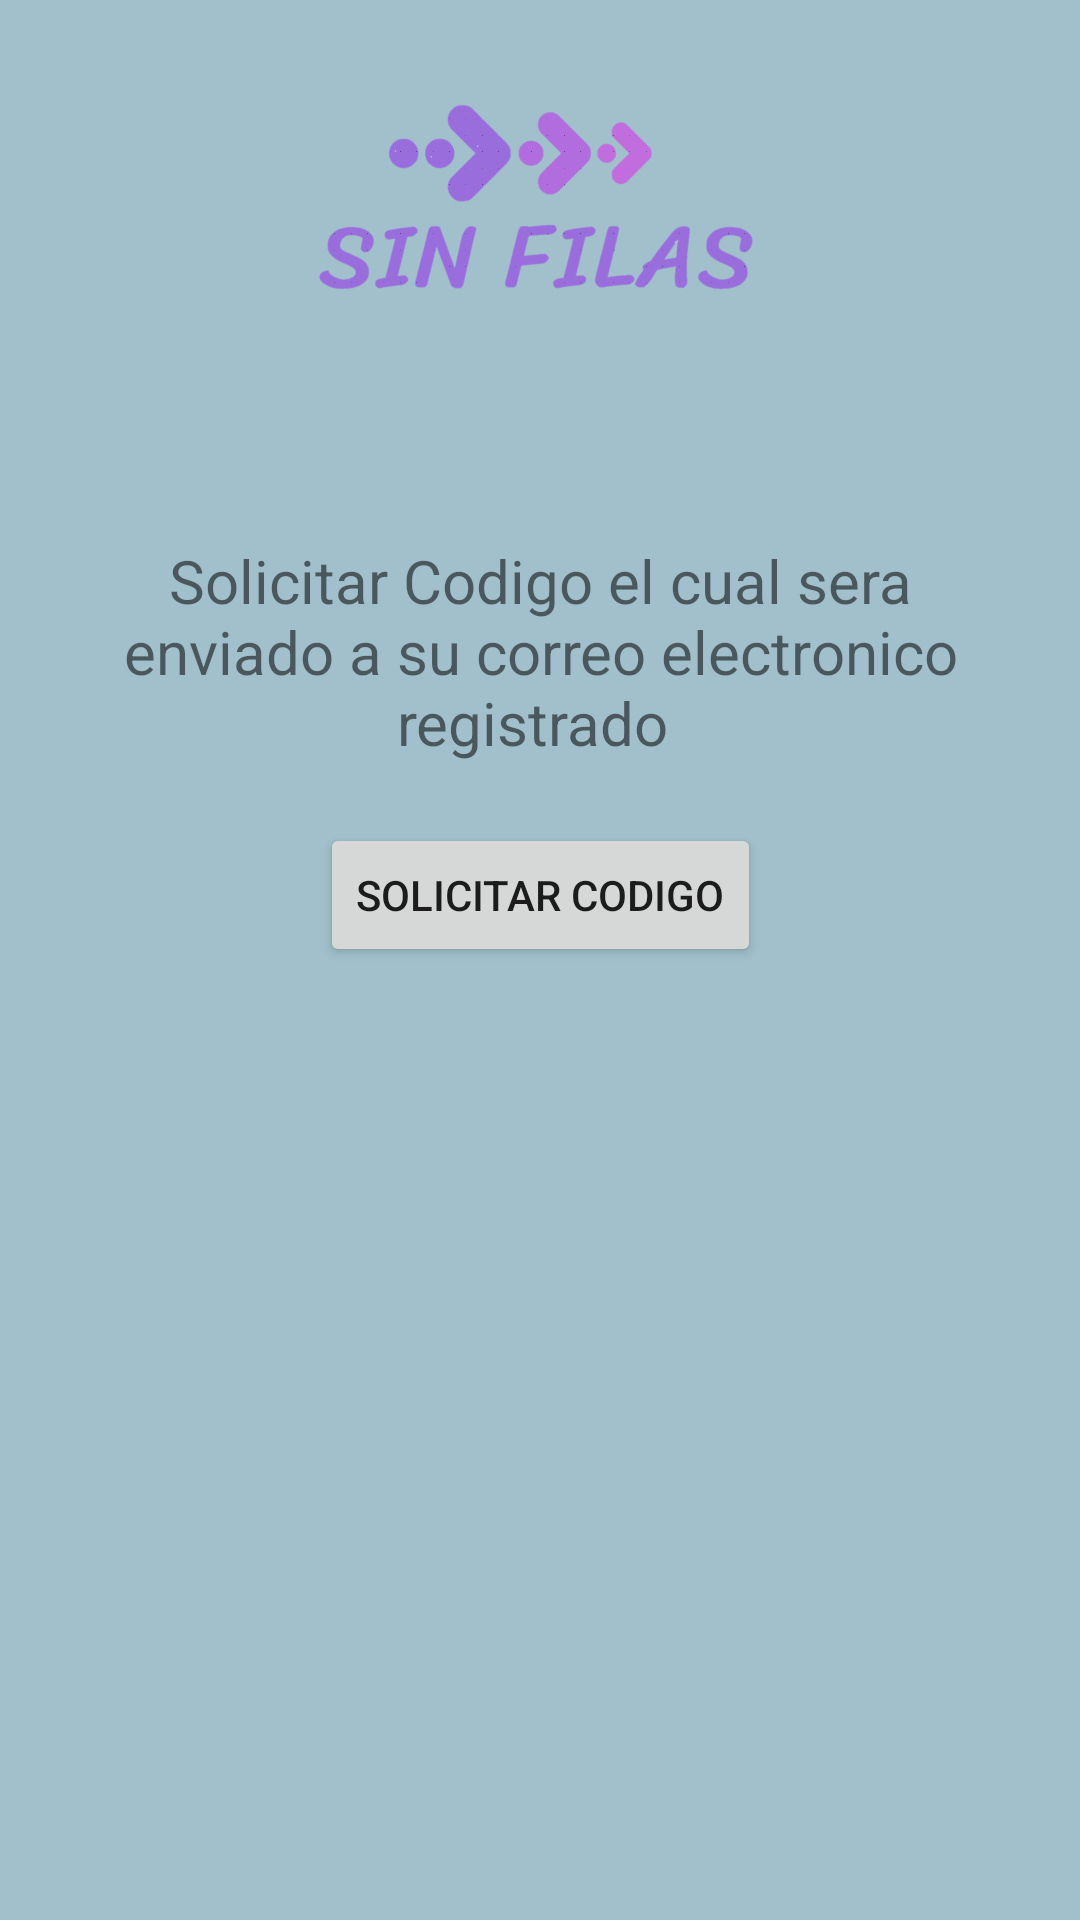

Produce the Android XML layout that renders to this screen, including the resource entries it uses.
<!-- AndroidManifest.xml: application theme Theme.SinFilas -->
<!-- res/layout/activity_recuperar_clave.xml -->
<?xml version="1.0" encoding="utf-8"?>
<androidx.constraintlayout.widget.ConstraintLayout xmlns:android="http://schemas.android.com/apk/res/android"
    xmlns:app="http://schemas.android.com/apk/res-auto"
    xmlns:tools="http://schemas.android.com/tools"
    android:layout_width="match_parent"
    android:layout_height="match_parent"
    tools:context=".recuperarClave">

    <ImageView
        android:id="@+id/imageView"
        android:layout_width="185dp"
        android:layout_height="185dp"
        android:layout_marginTop="20dp"
        android:src="@mipmap/logo1"
        app:layout_constraintBottom_toTopOf="@+id/textView3"
        app:layout_constraintEnd_toEndOf="parent"
        app:layout_constraintStart_toStartOf="parent"
        app:layout_constraintTop_toTopOf="parent" />

    <Button
        android:id="@+id/button6"
        android:layout_width="wrap_content"
        android:layout_height="wrap_content"
        android:layout_marginTop="20dp"
        android:layout_marginBottom="363dp"
        android:text="Solicitar Codigo"
        app:layout_constraintBottom_toBottomOf="parent"
        app:layout_constraintEnd_toEndOf="parent"
        app:layout_constraintStart_toStartOf="parent"
        app:layout_constraintTop_toBottomOf="@+id/textView3" />

    <TextView
        android:id="@+id/textView3"
        android:layout_width="320dp"
        android:layout_height="wrap_content"
        android:layout_marginTop="20dp"
        android:text="Solicitar Codigo el cual sera enviado a su correo electronico registrado "
        android:textAlignment="center"
        android:textSize="20sp"
        app:layout_constraintBottom_toTopOf="@+id/button6"
        app:layout_constraintEnd_toEndOf="parent"
        app:layout_constraintHorizontal_bias="0.5"
        app:layout_constraintStart_toStartOf="parent"
        app:layout_constraintTop_toBottomOf="@+id/imageView" />
</androidx.constraintlayout.widget.ConstraintLayout>
<!-- resources referenced by this layout -->
<resources>
  <!-- mipmap logo1: png bitmap (mipmap-mdpi, 83809 bytes) -->
  <style name="Theme.SinFilas" parent="Theme.MaterialComponents.DayNight.DarkActionBar">
          
          <item name="colorPrimary">@color/purple_500</item>
          <item name="colorPrimaryVariant">@color/purple_700</item>
          <item name="colorOnPrimary">@color/white</item>
          <item name="android:colorBackground">@color/azul_suave</item>
          <item name="android:editTextBackground">@color/gray</item>
  
  
          
          <item name="colorSecondary">@color/teal_200</item>
          <item name="colorSecondaryVariant">@color/teal_700</item>
          <item name="colorOnSecondary">@color/black</item>
          
          <item name="android:statusBarColor" tools:targetApi="l">?attr/colorPrimaryVariant</item>
          
      </style>
  <color name="purple_500">#1485a4</color>
  <color name="purple_700">#a1c0cc</color>
  <color name="white">#FAFAFA</color>
  <color name="azul_suave">#a1c0cc</color>
  <color name="gray">#e3ded1</color>
  <color name="teal_200">#FF03DAC5</color>
  <color name="teal_700">#FF018786</color>
  <color name="black">#FF000000</color>
</resources>
